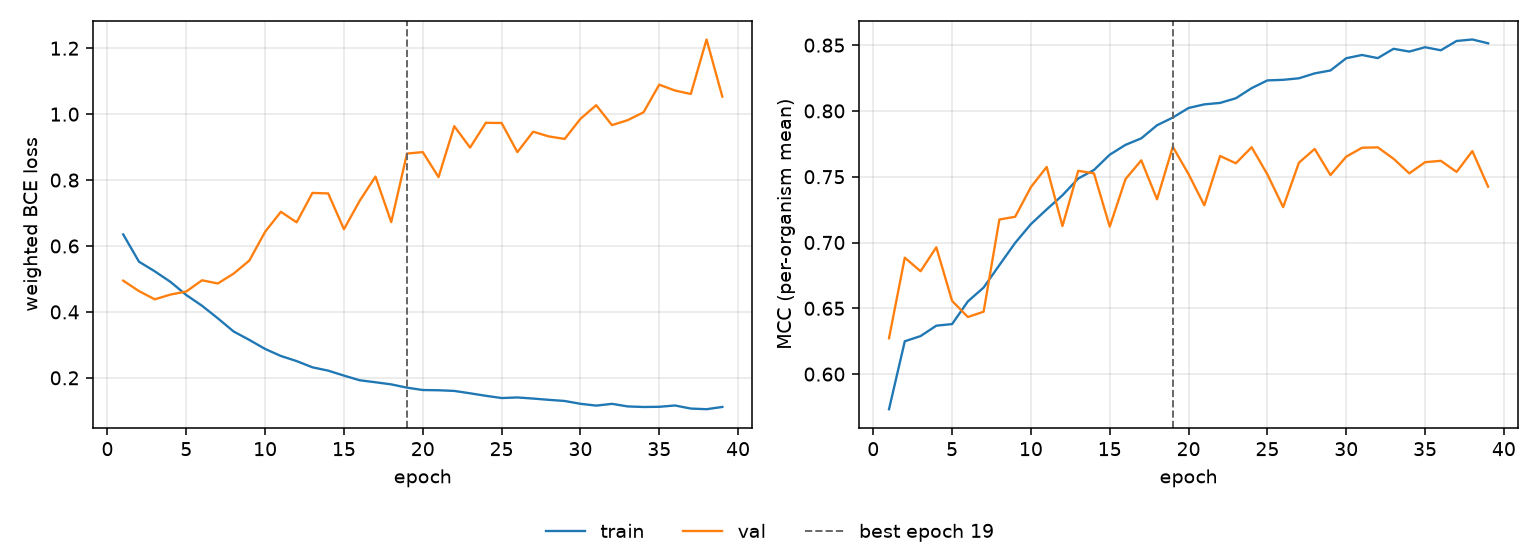

Source data for this figure (header and first rows):
epoch, tr_loss, vl_loss, tr_mcc, vl_mcc, is_best
1, 0.6351, 0.4949, 0.5733, 0.6273, False
2, 0.5523, 0.4631, 0.6249, 0.6885, False
3, 0.5232, 0.4382, 0.6289, 0.6782, False
4, 0.491, 0.4526, 0.6368, 0.6964, False
5, 0.4512, 0.4619, 0.638, 0.6556, False
6, 0.4186, 0.4959, 0.6552, 0.6434, False
7, 0.3806, 0.4862, 0.6658, 0.6474, False
8, 0.3407, 0.5161, 0.6828, 0.7175, False
9, 0.315, 0.5558, 0.6997, 0.7196, False
10, 0.2876, 0.643, 0.714, 0.7421, False
11, 0.2663, 0.7037, 0.7252, 0.7574, False
12, 0.2508, 0.6717, 0.7359, 0.7125, False
13, 0.2319, 0.7609, 0.7486, 0.7545, False
14, 0.2218, 0.7595, 0.7551, 0.7525, False
15, 0.2068, 0.6508, 0.7667, 0.7121, False
16, 0.1926, 0.7372, 0.7742, 0.7482, False
17, 0.1866, 0.8105, 0.7792, 0.7625, False
18, 0.1802, 0.6724, 0.7891, 0.7328, False
19, 0.1701, 0.8804, 0.795, 0.7727, True
20, 0.163, 0.8849, 0.8022, 0.752, False
21, 0.1623, 0.809, 0.805, 0.7283, False
22, 0.1603, 0.9635, 0.8061, 0.7658, False
23, 0.1531, 0.8985, 0.8096, 0.7602, False
24, 0.1455, 0.9737, 0.8173, 0.7724, False
25, 0.1387, 0.9732, 0.8232, 0.7518, False
26, 0.1405, 0.8848, 0.8236, 0.7269, False
27, 0.1371, 0.9467, 0.8248, 0.7607, False
28, 0.1332, 0.9324, 0.8285, 0.7711, False
29, 0.1298, 0.9248, 0.8307, 0.7512, False
30, 0.1212, 0.9857, 0.84, 0.7652, False
31, 0.1157, 1.027, 0.8425, 0.772, False
32, 0.1211, 0.9667, 0.8401, 0.7723, False
33, 0.1132, 0.9818, 0.8472, 0.7637, False
34, 0.1115, 1.006, 0.8451, 0.7525, False
35, 0.1121, 1.089, 0.8484, 0.761, False
36, 0.1161, 1.072, 0.8461, 0.7621, False
37, 0.1068, 1.061, 0.8532, 0.7536, False
38, 0.1048, 1.226, 0.8543, 0.7695, False
39, 0.1116, 1.053, 0.8514, 0.7424, False
